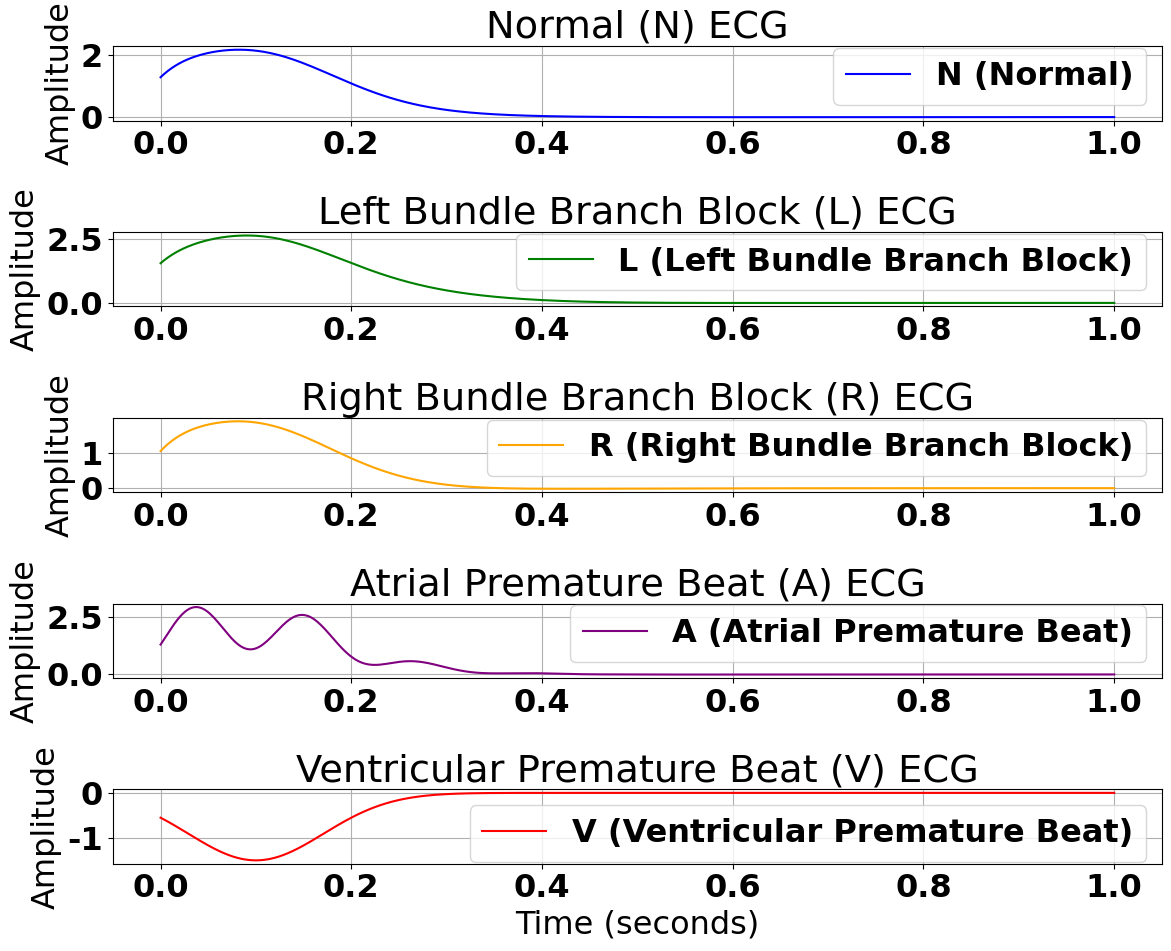

Recreate this plot in Python.
import numpy as np
import matplotlib.pyplot as plt

plt.rcParams['font.family'] = 'Times New Roman'
plt.rcParams['font.weight'] = 'bold'
plt.rcParams['font.size'] = 23

# Time vector for a single heartbeat
sampling_rate = 500  # Hz
beat_duration = 1  # seconds
time = np.linspace(0, beat_duration, sampling_rate)

# Normal ECG (N)
def normal_ecg(t):
    p_wave = 0.25 * np.sin(2 * np.pi * 5 * t) * np.exp(-30 * t)
    qrs = -1 * np.exp(-100 * (t - 0.03)**2) + 2.5 * np.exp(-50 * (t - 0.05)**2)
    t_wave = 0.35 * np.sin(2 * np.pi * 1 * t) * np.exp(-10 * (t - 0.2))
    return p_wave + qrs + t_wave

# Left bundle branch block (L)
def left_bundle_block_ecg(t):
    return normal_ecg(t) + 0.5 * np.exp(-30 * (t - 0.15)**2)  # Add delay in depolarization

# Right bundle branch block (R)
def right_bundle_block_ecg(t):
    return normal_ecg(t) - 0.3 * np.exp(-20 * (t - 0.1)**2)  # Slightly early depolarization

# Atrial premature beat (A)
def atrial_premature_beat_ecg(t):
    return normal_ecg(t) * (1 + 0.5 * np.sin(2 * np.pi * 8 * t))  # High-frequency noise in P wave

# Ventricular premature beat (V)
def ventricular_premature_beat_ecg(t):
    return -1.5 * np.exp(-100 * (t - 0.1)**2)  # Sharp abnormal QRS spike

# Generate signals for each type
ecg_N = normal_ecg(time)
ecg_L = left_bundle_block_ecg(time)
ecg_R = right_bundle_block_ecg(time)
ecg_A = atrial_premature_beat_ecg(time)
ecg_V = ventricular_premature_beat_ecg(time)

# Plot the waveforms
plt.figure(figsize=(12, 10))

# Normal (N)
plt.subplot(5, 1, 1)
plt.plot(time, ecg_N, label="N (Normal)", color='blue')
plt.title("Normal (N) ECG")
plt.ylabel("Amplitude")
plt.grid(True)
plt.legend()

# Left bundle branch block (L)
plt.subplot(5, 1, 2)
plt.plot(time, ecg_L, label="L (Left Bundle Branch Block)", color='green')
plt.title("Left Bundle Branch Block (L) ECG")
plt.ylabel("Amplitude")
plt.grid(True)
plt.legend()

# Right bundle branch block (R)
plt.subplot(5, 1, 3)
plt.plot(time, ecg_R, label="R (Right Bundle Branch Block)", color='orange')
plt.title("Right Bundle Branch Block (R) ECG")
plt.ylabel("Amplitude")
plt.grid(True)
plt.legend()

# Atrial premature beat (A)
plt.subplot(5, 1, 4)
plt.plot(time, ecg_A, label="A (Atrial Premature Beat)", color='purple')
plt.title("Atrial Premature Beat (A) ECG")
plt.ylabel("Amplitude")
plt.grid(True)
plt.legend()

# Ventricular premature beat (V)
plt.subplot(5, 1, 5)
plt.plot(time, ecg_V, label="V (Ventricular Premature Beat)", color='red')
plt.title("Ventricular Premature Beat (V) ECG")
plt.xlabel("Time (seconds)")
plt.ylabel("Amplitude")
plt.grid(True)
plt.legend()

plt.tight_layout()
plt.show()
